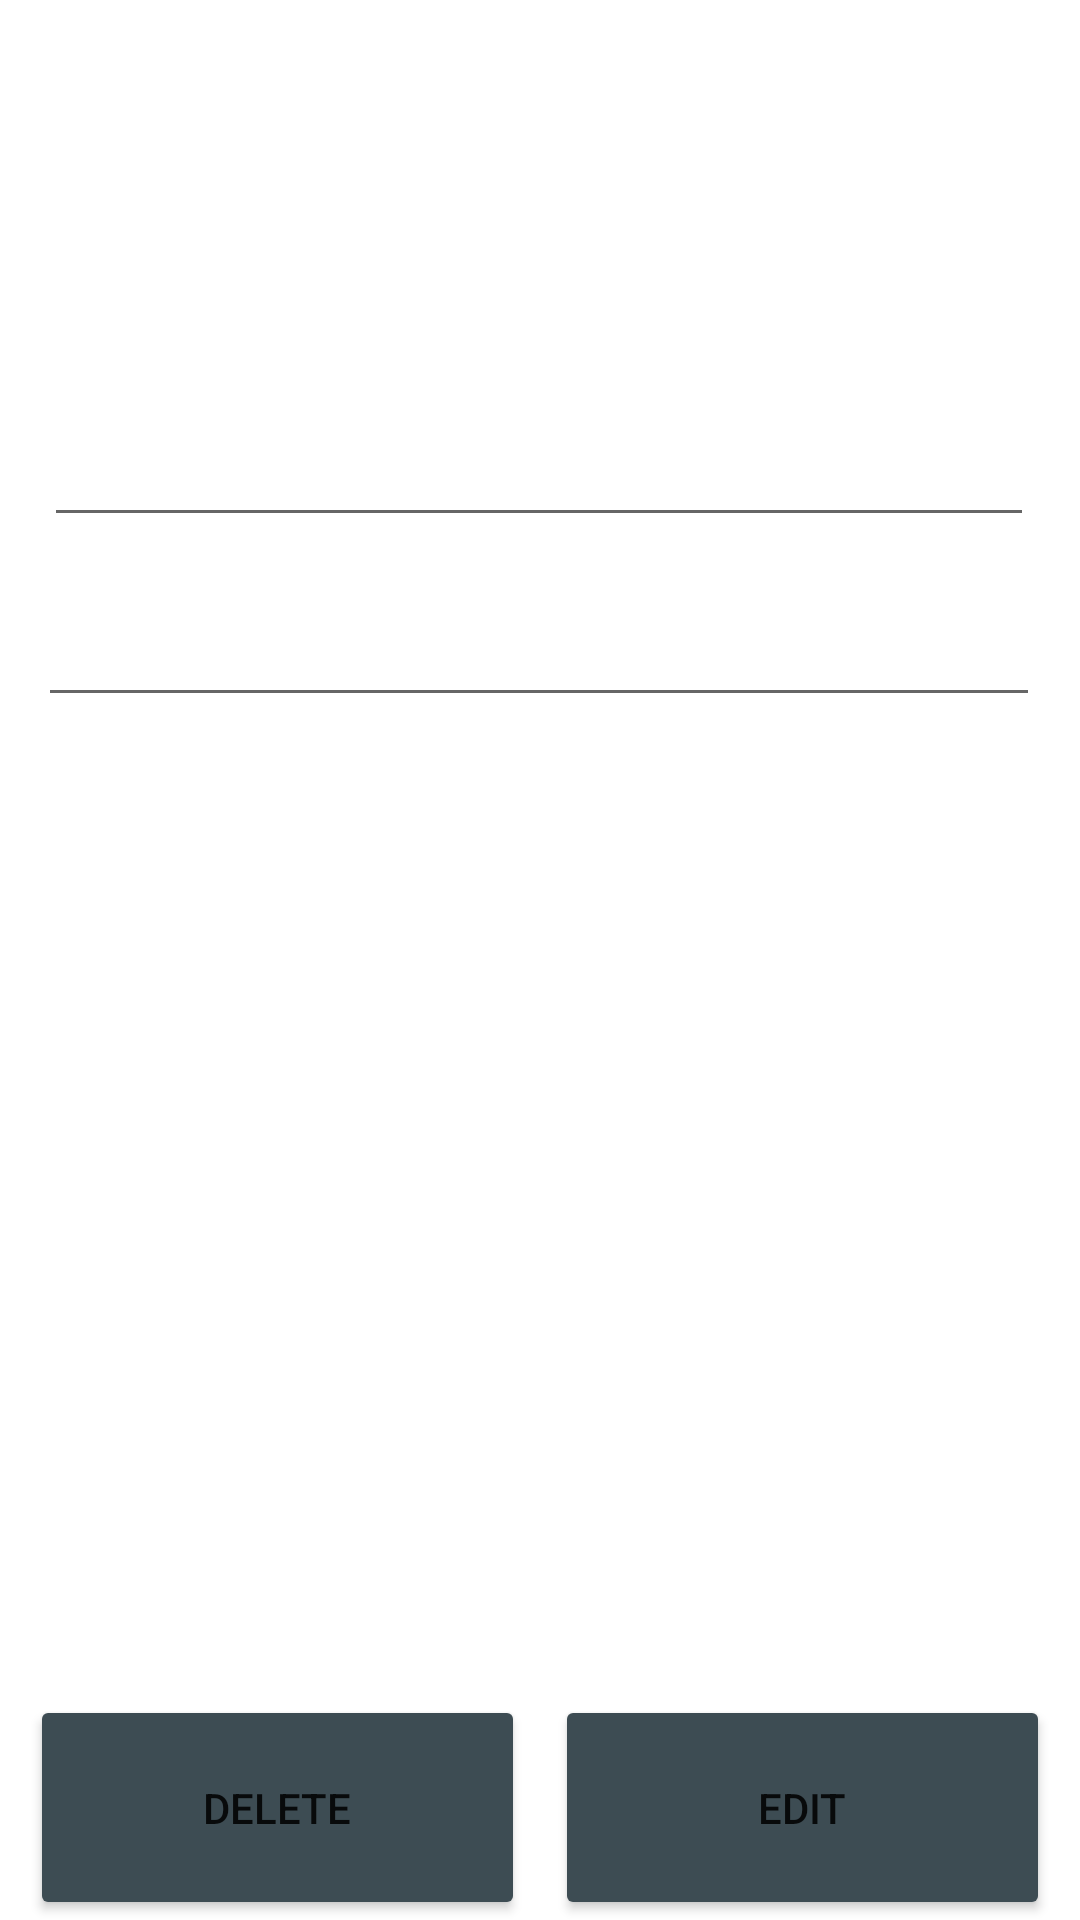

This screen was rendered from an Android layout file. Write that file and the resources it references.
<!-- AndroidManifest.xml: application theme Theme.NatwestSpendingTracker -->
<!-- res/layout/activity_edit.xml -->
<?xml version="1.0" encoding="utf-8"?>
<androidx.constraintlayout.widget.ConstraintLayout xmlns:android="http://schemas.android.com/apk/res/android"
    xmlns:app="http://schemas.android.com/apk/res-auto"
    xmlns:tools="http://schemas.android.com/tools"
    android:layout_width="match_parent"
    android:layout_height="match_parent"
    tools:context=".activities.EditActivity">

    <EditText
        android:id="@+id/item_description"
        android:layout_width="330dp"
        android:layout_height="79dp"
        android:layout_marginTop="100dp"
        android:ems="10"
        app:layout_constraintEnd_toEndOf="parent"
        app:layout_constraintHorizontal_bias="0.493"
        app:layout_constraintStart_toStartOf="parent"
        app:layout_constraintTop_toTopOf="parent" />

    <EditText
        android:id="@+id/item_price"
        android:layout_width="334dp"
        android:layout_height="39dp"
        android:layout_marginTop="200dp"
        android:ems="10"
        android:inputType="numberDecimal"
        app:layout_constraintEnd_toEndOf="parent"
        app:layout_constraintHorizontal_bias="0.493"
        app:layout_constraintStart_toStartOf="parent"
        app:layout_constraintTop_toTopOf="parent" />

    <Button
        android:id="@+id/edit_button"
        android:layout_width="0dp"
        android:layout_height="75dp"
        android:backgroundTint="@color/blue_grey"
        android:onClick="onEditClicked"
        android:text="EDIT"
        android:layout_marginRight="10dp"
        android:layout_marginLeft="5dp"
        app:layout_constraintBottom_toBottomOf="parent"
        app:layout_constraintEnd_toEndOf="parent"
        app:layout_constraintHorizontal_bias="0.5"
        app:layout_constraintStart_toEndOf="@+id/delete_button"
        app:layout_constraintTop_toTopOf="parent"
        app:layout_constraintVertical_bias="1.0" />

    <Button
        android:id="@+id/delete_button"
        android:layout_width="0dp"
        android:layout_height="75dp"
        android:backgroundTint="@color/blue_grey"
        android:onClick="onDeleteClicked"
        android:text="DELETE"
        app:layout_constraintBottom_toBottomOf="parent"
        android:layout_marginLeft="10dp"
        android:layout_marginRight="5dp"
        app:layout_constraintEnd_toStartOf="@+id/edit_button"
        app:layout_constraintHorizontal_bias="0.5"
        app:layout_constraintStart_toStartOf="parent"
        app:layout_constraintTop_toTopOf="parent"
        app:layout_constraintVertical_bias="1.0" />


</androidx.constraintlayout.widget.ConstraintLayout>
<!-- resources referenced by this layout -->
<resources>
  <color name="blue_grey">#3D4C53</color>
  <style name="Theme.NatwestSpendingTracker" parent="Theme.MaterialComponents.DayNight.DarkActionBar">
          
          <item name="colorPrimary">@color/purple_500</item>
          <item name="colorPrimaryVariant">@color/purple_700</item>
          <item name="colorOnPrimary">@color/white</item>
          
          <item name="colorSecondary">@color/teal_200</item>
          <item name="colorSecondaryVariant">@color/teal_700</item>
          <item name="colorOnSecondary">@color/black</item>
          
          <item name="android:statusBarColor" tools:targetApi="l">@color/black</item>
          
      </style>
  <color name="purple_500">#FF6200EE</color>
  <color name="purple_700">#FF3700B3</color>
  <color name="white">#FFFFFFFF</color>
  <color name="teal_200">#FF03DAC5</color>
  <color name="teal_700">#FF018786</color>
  <color name="black">#FF000000</color>
</resources>
